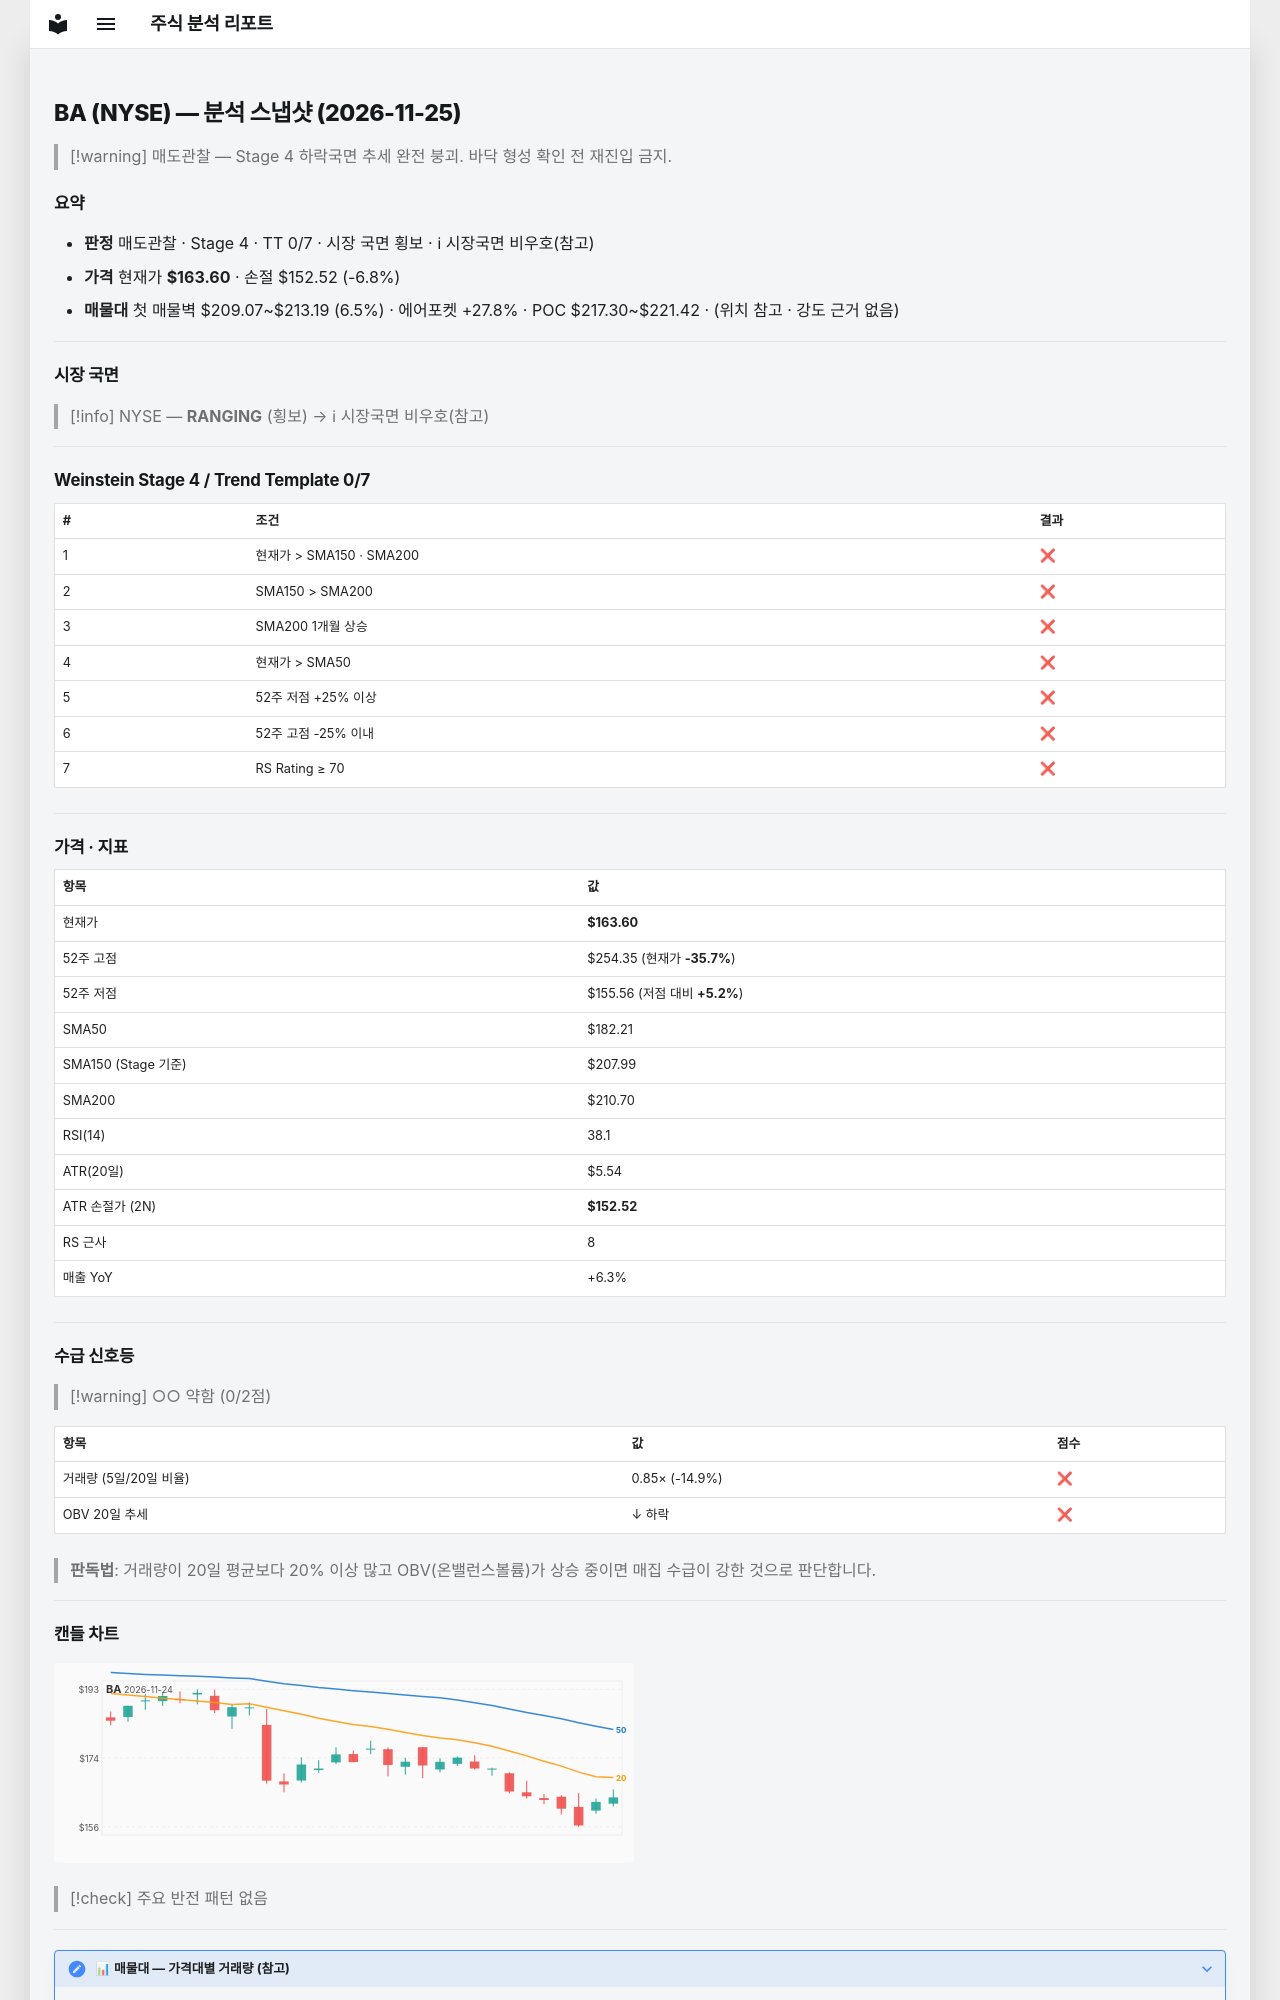

repository: soloandco/stock-reports · page: snapshots/BA-2026-11-25/index.html · generator: mkdocs

---
type: analysis-snapshot
title: BA 분석 스냅샷
ticker: BA
market: NYSE
created: 2026-11-25
updated: 2026-11-25
bar-date: 2026-11-24
verdict: 매도관찰
real-rr: 6.99
sma50-gap-pct: -10.2
weekly-position: 저항대아래
weekly-overhead-price: 241.09
weekly-overhead-pct: 47.4
stage: 4
trend-template-score: 0
tt-max: 7
ma-set: sma-50-150-200
price: 163.60499572753906
stop-price: 152.51792097210367
market-regime: RANGING
supply-demand-score: 0/2
supply-demand-label: 약함
status: tracking
tags:
  - stock-agent
  - watchlist
  - BA
  - analysis
related:
  - "[[analysis-template]]"
---

# BA (NYSE) — 분석 스냅샷 (2026-11-25)

> [!warning] 매도관찰 — Stage 4 하락국면
> 추세 완전 붕괴. 바닥 형성 확인 전 재진입 금지.

## 요약

- **판정** 매도관찰 · Stage 4 · TT 0/7 · 시장 국면 횡보 · ℹ 시장국면 비우호(참고)
- **가격** 현재가 **$163.60** · 손절 $152.52 (-6.8%)
- **매물대** 첫 매물벽 $209.07~$213.19 (6.5%) · 에어포켓 +27.8% · POC $217.30~$221.42 · (위치 참고 · 강도 근거 없음)

---

## 시장 국면

> [!info] NYSE — **RANGING** (횡보) → ℹ 시장국면 비우호(참고)

---

## Weinstein Stage 4 / Trend Template 0/7

| # | 조건 | 결과 |
|---|------|------|
| 1 | 현재가 > SMA150 · SMA200 | ❌ |
| 2 | SMA150 > SMA200 | ❌ |
| 3 | SMA200 1개월 상승 | ❌ |
| 4 | 현재가 > SMA50 | ❌ |
| 5 | 52주 저점 +25% 이상 | ❌ |
| 6 | 52주 고점 -25% 이내 | ❌ |
| 7 | RS Rating ≥ 70 | ❌ |

---

## 가격 · 지표

| 항목 | 값 |
|------|---|
| 현재가 | **$163.60** |
| 52주 고점 | $254.35 (현재가 **-35.7%**) |
| 52주 저점 | $155.56 (저점 대비 **+5.2%**) |
| SMA50 | $182.21 |
| SMA150 (Stage 기준) | $207.99 |
| SMA200 | $210.70 |
| RSI(14) | 38.1 |
| ATR(20일) | $5.54 |
| ATR 손절가 (2N) | **$152.52** |
| RS 근사 | 8 |
| 매출 YoY | +6.3% |

---
## 수급 신호등

> [!warning] ○○ 약함 (0/2점)

| 항목 | 값 | 점수 |
|------|------|------|
| 거래량 (5일/20일 비율) | 0.85× (-14.9%) | ❌ |
| OBV 20일 추세 | ↓ 하락 | ❌ |

> **판독법**: 거래량이 20일 평균보다 20% 이상 많고 OBV(온밸런스볼륨)가 상승 중이면 매집 수급이 강한 것으로 판단합니다.

---
